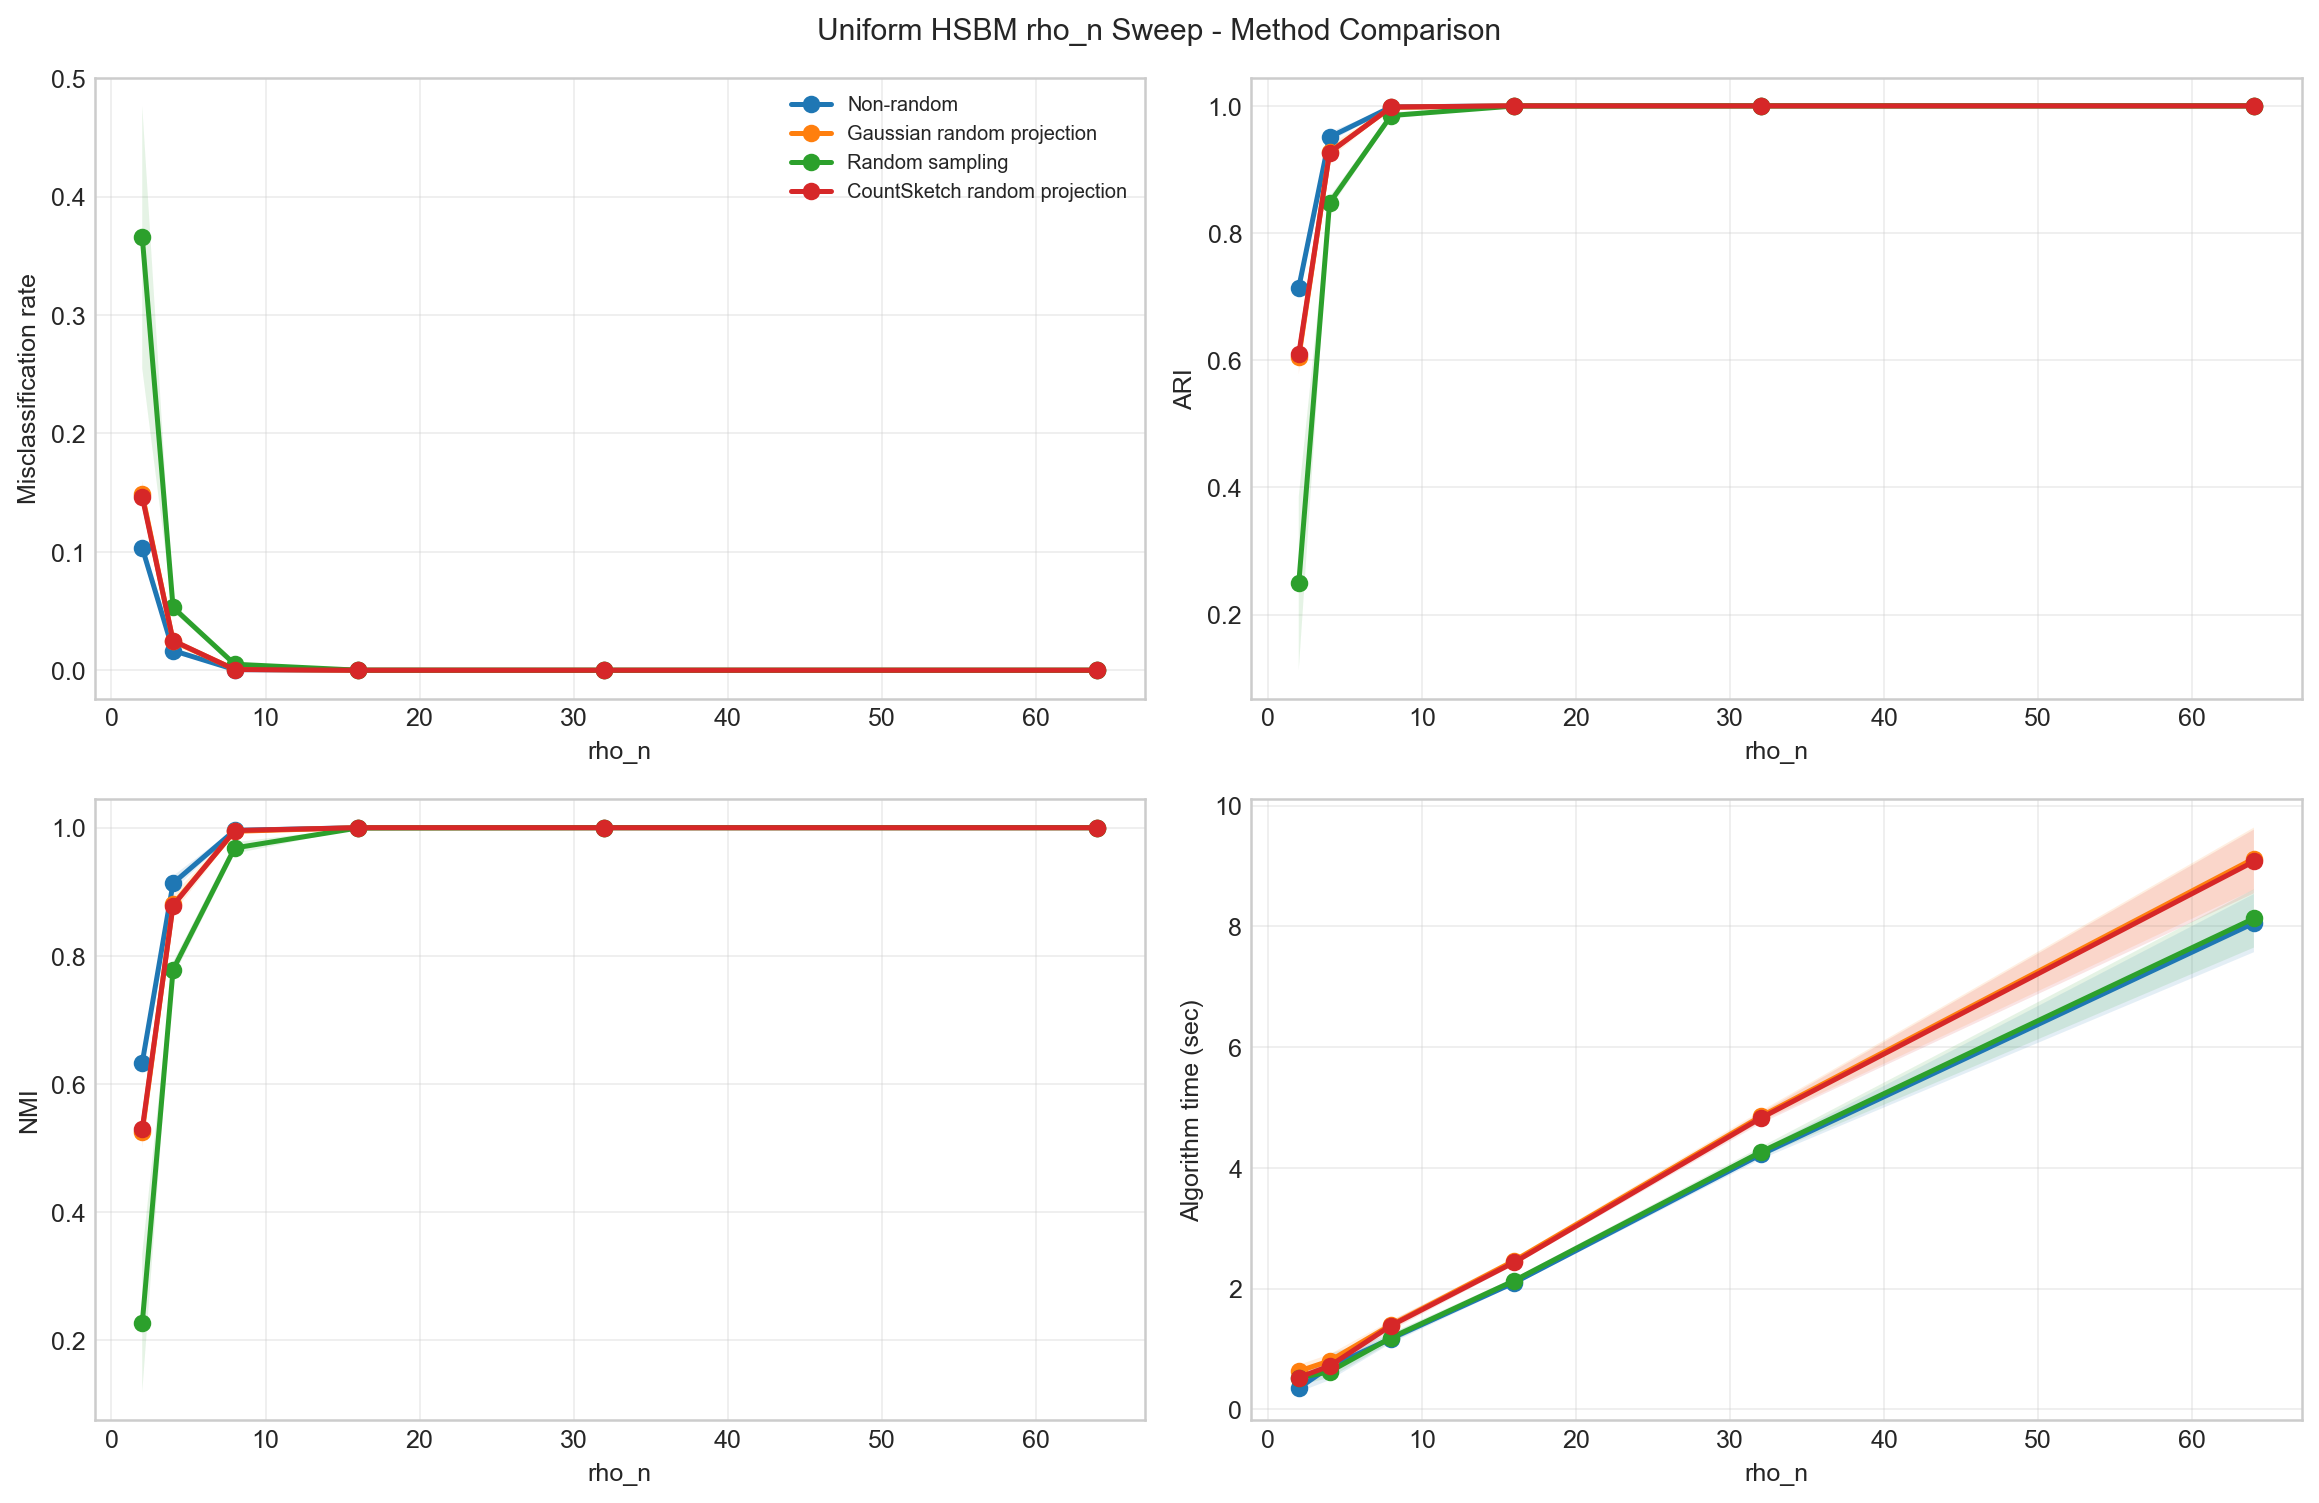

The data file committed next to this chart (first rows):
rho_n, method, reps, num_hyperedges_total_mean, num_hyperedges_total_std, theta_nnz_mean, theta_nnz_std, theta_density_mean, theta_density_std, hypergraph_degree_mean_mean, hypergraph_degree_mean_std, hypergraph_degree_max_mean, hypergraph_degree_max_std, expected_degree_mean_mean, expected_degree_mean_std, candidate_within_fraction_mean, candidate_within_fraction_std, isolated_fraction_mean, isolated_fraction_std, misclassification_mean, misclassification_std, ARI_mean, ARI_std, NMI_mean
2.0, Non-random, 10, 12619, 104.5, 80549, 623.8, 0.003222, 2.4951069983736964e-05, 7.571, 0.06272, 19.3, 1.337, 7.547, 0.0, 0.111, 0.0, 0.00066, 0.0004812, 0.1033, 0.006792, 0.7141, 0.01731, 0.6331
2.0, Gaussian random projection, 10, 12619, 104.5, 80549, 623.8, 0.003222, 2.4951069983736964e-05, 7.571, 0.06272, 19.3, 1.337, 7.547, 0.0, 0.111, 0.0, 0.00066, 0.0004812, 0.1485, 0.01157, 0.6045, 0.02682, 0.5252
2.0, Random sampling, 10, 12619, 104.5, 80549, 623.8, 0.003222, 2.4951069983736964e-05, 7.571, 0.06272, 19.3, 1.337, 7.547, 0.0, 0.111, 0.0, 0.00066, 0.0004812, 0.3657, 0.1109, 0.249, 0.1367, 0.2265
2.0, CountSketch random projection, 10, 12619, 104.5, 80549, 623.8, 0.003222, 2.4951069983736964e-05, 7.571, 0.06272, 19.3, 1.337, 7.547, 0.0, 0.111, 0.0, 0.00066, 0.0004812, 0.1464, 0.009099, 0.6092, 0.02135, 0.5295
4.0, Non-random, 10, 25177, 162.6, 155419, 964, 0.006217, 3.85617012072861e-05, 15.11, 0.09754, 31.3, 1.947, 15.09, 0.0, 0.111, 0.0, 0.0, 0.0, 0.01662, 0.002578, 0.9508, 0.007547, 0.9133
4.0, Gaussian random projection, 10, 25177, 162.6, 155419, 964, 0.006217, 3.85617012072861e-05, 15.11, 0.09754, 31.3, 1.947, 15.09, 0.0, 0.111, 0.0, 0.0, 0.0, 0.02466, 0.003711, 0.9274, 0.01073, 0.8801
4.0, Random sampling, 10, 25177, 162.6, 155419, 964, 0.006217, 3.85617012072861e-05, 15.11, 0.09754, 31.3, 1.947, 15.09, 0.0, 0.111, 0.0, 0.0, 0.0, 0.05306, 0.00362, 0.8471, 0.01003, 0.7783
4.0, CountSketch random projection, 10, 25177, 162.6, 155419, 964, 0.006217, 3.85617012072861e-05, 15.11, 0.09754, 31.3, 1.947, 15.09, 0.0, 0.111, 0.0, 0.0, 0.0, 0.02498, 0.001576, 0.9264, 0.004551, 0.8785
8.0, Non-random, 10, 50328, 155.5, 304326, 911.4, 0.01217, 3.645534839590307e-05, 30.2, 0.09332, 52.5, 1.958, 30.19, 0.0, 0.111, 0.0, 0.0, 0.0, 0.00056, 0.0003373, 0.9983, 0.001011, 0.9958
8.0, Gaussian random projection, 10, 50328, 155.5, 304326, 911.4, 0.01217, 3.645534839590307e-05, 30.2, 0.09332, 52.5, 1.958, 30.19, 0.0, 0.111, 0.0, 0.0, 0.0, 0.00076, 0.000506, 0.9977, 0.001517, 0.9944
8.0, Random sampling, 10, 50328, 155.5, 304326, 911.4, 0.01217, 3.645534839590307e-05, 30.2, 0.09332, 52.5, 1.958, 30.19, 0.0, 0.111, 0.0, 0.0, 0.0, 0.00508, 0.001666, 0.9848, 0.004958, 0.9683
8.0, CountSketch random projection, 10, 50328, 155.5, 304326, 911.4, 0.01217, 3.645534839590307e-05, 30.2, 0.09332, 52.5, 1.958, 30.19, 0.0, 0.111, 0.0, 0.0, 0.0, 0.0006, 0.0003528, 0.9982, 0.001057, 0.9955
16.0, Non-random, 10, 100520, 273.4, 597822, 1639, 0.02391, 6.556416148408412e-05, 60.31, 0.164, 91.5, 4.301, 60.37, 0.0, 0.111, 0.0, 0.0, 0.0, 0.0, 0.0, 1.0, 0.0, 1.0
16.0, Gaussian random projection, 10, 100520, 273.4, 597822, 1639, 0.02391, 6.556416148408412e-05, 60.31, 0.164, 91.5, 4.301, 60.37, 0.0, 0.111, 0.0, 0.0, 0.0, 0.0, 0.0, 1.0, 0.0, 1.0
16.0, Random sampling, 10, 100520, 273.4, 597822, 1639, 0.02391, 6.556416148408412e-05, 60.31, 0.164, 91.5, 4.301, 60.37, 0.0, 0.111, 0.0, 0.0, 0.0, 6.000000000000001e-05, 9.660917830792959e-05, 0.9998, 0.0002899, 0.9995
16.0, CountSketch random projection, 10, 100520, 273.4, 597822, 1639, 0.02391, 6.556416148408412e-05, 60.31, 0.164, 91.5, 4.301, 60.37, 0.0, 0.111, 0.0, 0.0, 0.0, 0.0, 0.0, 1.0, 0.0, 1.0
32.0, Non-random, 10, 201319, 451, 1171972, 2523, 0.04688, 0.0001009, 120.8, 0.2706, 163.7, 4.084, 120.7, 0.0, 0.111, 0.0, 0.0, 0.0, 0.0, 0.0, 1.0, 0.0, 1.0
32.0, Gaussian random projection, 10, 201319, 451, 1171972, 2523, 0.04688, 0.0001009, 120.8, 0.2706, 163.7, 4.084, 120.7, 0.0, 0.111, 0.0, 0.0, 0.0, 0.0, 0.0, 1.0, 0.0, 1.0
32.0, Random sampling, 10, 201319, 451, 1171972, 2523, 0.04688, 0.0001009, 120.8, 0.2706, 163.7, 4.084, 120.7, 0.0, 0.111, 0.0, 0.0, 0.0, 0.0, 0.0, 1.0, 0.0, 1.0
32.0, CountSketch random projection, 10, 201319, 451, 1171972, 2523, 0.04688, 0.0001009, 120.8, 0.2706, 163.7, 4.084, 120.7, 0.0, 0.111, 0.0, 0.0, 0.0, 0.0, 0.0, 1.0, 0.0, 1.0
64.0, Non-random, 10, 402389, 498, 2260721, 2715, 0.09043, 0.0001086, 241.4, 0.2988, 300.7, 6.651, 241.5, 0.0, 0.111, 0.0, 0.0, 0.0, 0.0, 0.0, 1.0, 0.0, 1.0
64.0, Gaussian random projection, 10, 402389, 498, 2260721, 2715, 0.09043, 0.0001086, 241.4, 0.2988, 300.7, 6.651, 241.5, 0.0, 0.111, 0.0, 0.0, 0.0, 0.0, 0.0, 1.0, 0.0, 1.0
64.0, Random sampling, 10, 402389, 498, 2260721, 2715, 0.09043, 0.0001086, 241.4, 0.2988, 300.7, 6.651, 241.5, 0.0, 0.111, 0.0, 0.0, 0.0, 0.0, 0.0, 1.0, 0.0, 1.0
64.0, CountSketch random projection, 10, 402389, 498, 2260721, 2715, 0.09043, 0.0001086, 241.4, 0.2988, 300.7, 6.651, 241.5, 0.0, 0.111, 0.0, 0.0, 0.0, 0.0, 0.0, 1.0, 0.0, 1.0
